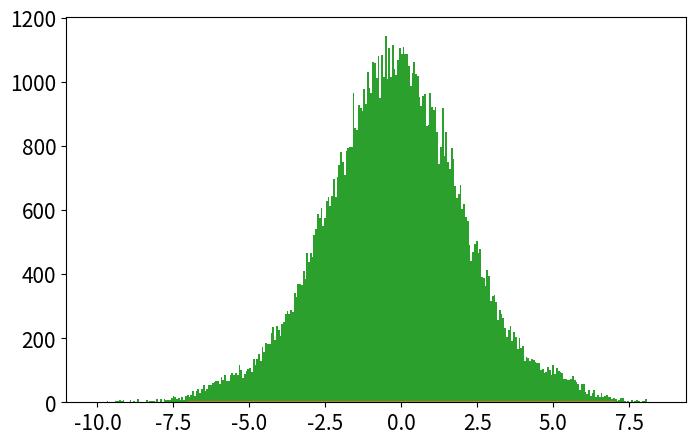

Source code (Python): (Note: this script raises an exception after producing the figure.)
# -*- coding: utf-8 -*-
from __future__ import division
import numpy as np
import matplotlib.pyplot as plt
from time import time

def psi_0_1(x_limit = 5, N_points_x = 101):  #creates first two energy eigenfunctions
    """
    Uso:    Devuelve diccionario "psi" que representa las autofunciones de energía. 
            Las llaves de "psi" están dadas por los elementos de un enmallado
            generado en el intervalo [-x_limit,x_limit] y que tiene "N_point_x" puntos 
            igualmente espaciados. Los elementos asignados a cada llave x son listas 
            cuyo índice corresponde al nivel de energía para la autofunción en la posición 
            x. 
            En pocas palabras, psi[x][n] corresponde a la autofucnión de energía \psi_{n}(x).
            Los valores accesibles para x son los elementos de grid_x y los valores 
            accesibles para n son 0 y 1.

    Recibe:
        x_limit: float      ->  los valores de x serán N_points_x igualmente espaciados entre 
                                [-x_limit,x_limit]
        N_ponts_x: int      ->   
    
    Devuelve:
        psi: dict           ->  psi[x][n] corresponde a la autofucnión de energía 
                                \psi_{n}(x) n = 0,1.
        grid_x: list        ->  lista con valores de x que se pueden usar en el diccionario psi. 
    """
    N_points_x = int(N_points_x)
    if N_points_x%2 ==0:
        N_points_x = N_points_x + 1
    delta = x_limit/(N_points_x-1)
    grid_x = [i*delta for i in range(-int((N_points_x-1)/2),int((N_points_x-1)/2 + 1))]
    psi = {}
    for x in grid_x:
        psi[x] = [np.exp(-x**2/2.) * np.pi**(-0.25)]
        psi[x].append(2**0.5 * x * psi[x][0])
    return psi, grid_x

def add_energy_level(psi):            #adds new energy eigenfunction to psi
    """
    Uso:    Recibe diccionario generado por fucnión psi_0_1 y entrega diccionario con 
            autofunciones con un nivel de energía adicional.

    Recibe:
    psi: dict       ->  diccionario con autofunciones de energía psi[x][n] y máximo 
                        n = n_max = len(psi[0])
    
    Devuelve:
    psi: dict       -> diccionario actualizado con  máximo n = n_max + 1 
    """
    # Revisamos nivel de energía máximo disponible = n-1
    n = len(psi[0.0])
    
    # Actualizamos diccionario de autofunciones para que contenga nivel de energía 
    # inmediatamente superior al máximo accesible anteriormente (n)
    for x in psi.keys():
        psi[x].append((2./n)**0.5 * x * psi[x][n-1] - 
                            ((n-1)/n)**0.5 * psi[x][n-2])
    return psi

def add_x_value(psi,x):  #adds new x value to psi
    """
    Uso:    Recibe diccionario generado por fucnión psi_0_1 y entrega diccionario con 
            autofunciones con una posición adicional dada por el valor de x.

    Recibe:
    psi: dict       ->  diccionario con autofunciones de energía: psi[x][n] 
    
    Devuelve:
    psi: dict       ->  diccionario actualizado con nueva posición accesible x para todos los
                        valores de n accesibles anteriormete.
    """
    # Añadimos primeros dos niveles de energía para la posición x (n=0 y n=1)
    psi[x] = [np.exp(-x**2/2.) * np.pi**(-0.25)]
    psi[x].append(2**0.5 * x * psi[x][0])
    #Añadimos niveles de energía superiores para la posición x:
    n_max = len(psi[0.0])-1
    for n in range(2,n_max+1):
                psi[x].append((2./n)**0.5 * x * psi[x][n-1] - 
                                    ((n-1)/n)**0.5 * psi[x][n-2])
    return psi

def canonical_ensemble_prob(delta_E,beta):
    """
    Devuelve: factor de Boltzmann  para beta=1/T y delta_E dados
    """
    return np.exp(-beta * delta_E)

def boltzmann_probability(En,beta):
    """
    Recibe:
        En: float       -> autovalor de energía 
        beta: float     -> inverso de temperatura en unidades reducidas beta = 1/T

    Devuelve:
        probabilidad de encontrar el oscilador armónico cuántico en nivel de energía "En" 
        a tmeperatura T.
    """
    return 2.*np.sinh(beta/2.)*np.exp(-beta*En)

def metropolis_finite_temp(x0=0.0, delta_x=0.5, N=1e3, 
                            prob_sampling=[psi_0_1()[0],canonical_ensemble_prob], beta=5):
    """
    Uso:    Algoritmo metrópolis para aproximar densidad de probabilidad de encontrar
            al oscilador armónico cuántico (en presencia de baño térmico) en una posición x.
    
    Recibe: 
        x0: float       -> valor de x con el que el algoritmo inicia el muestreo.
        delta: float    -> tamaño máximo del paso en cada iteración de "camino aleatorio" .
        N: int          -> número de iteraciones para el algoritmo Metrópolis. 
        prob_sampling[0]: dict      ->  diccionario con autofunciones de energía generado por 
                                        la función psi_0_1().
        prob_sampling[1]: func      ->  función que calcula factor de Boltzmann.
        beta: float                 ->  inverso de temperatura en unidades reducidas beta = 1/T.


    Devuelve:
        x_hist: list    ->  lista con la que se calcula el histograma que aproxima la densidad  
                            de probabilidad de encontrar al oscilador armónico cuántico (en 
                            presencia de baño térmico) en una posición x.
        n_hist: list    ->  lista con la que se calcula el histograma que aproxima distribución
                            de Boltzmann para el caso del oscilador armónico cuántico.
        prob_sampling[0]: dict      ->  diccionatrio de autofunciones de energía actualizado para 
                                        todos los valores de x_hist y n_hist. Se accede a ellos 
                                        mediante prob_sampling[0][x][n].
    """
    # Iniciamos listas que almacenen valores de niveles de energía y posiciones escogidos 
    # por el algoritmo
    x_hist = [ x0 ]
    n_hist = [ 0 ]
    prob_sampling = [prob_sampling[0].copy(),prob_sampling[1]]
    # Iniciamos iteraciones de algoritmo Metrópolis
    for k in range(int(N)):
        # Iniciamos montecarlo espacial: P(x -> x')
        x_new = x_hist[-1] + np.random.uniform(-delta_x,delta_x)
        # Revisamos si la posición propuesta x_new es accesible en el diccionario psi
        # si no es accesible, agregamos dicha posición al diccionario con respectivos 
        # valores de autofunciones de energía.  Esto se hace con ayuda de la función 
        # add_x_value().
        try:
            prob_sampling[0][x_new][0]
        except:
            prob_sampling[0] = add_x_value(prob_sampling[0],x_new)
        # Calculamos la probabilidad de aceptación para transiciones de posición
        # definida por algoritmo Metrópolis y se escoge si se acepta o no. 
        acceptance_prob_1 = ( prob_sampling[0][x_new][n_hist[-1]] / prob_sampling[0][x_hist[-1]][n_hist[-1]] )**2
        if np.random.uniform() < min(1,acceptance_prob_1):
            x_hist.append(x_new)
        else:
            x_hist.append(x_hist[-1])

        # Iniciamos Montecarlo para nivel de energía P(n -> n')
        n_new = n_hist[-1] + np.random.choice([1,-1])   
        # Chequeamos si el n propuesto es negativo
        if n_new < 0: 
            n_hist.append(n_hist[-1])
        else:
            current_n_max = len(prob_sampling[0][0])-1
            # Revisamos si el nivel propuesto n_new es accesible en el diccionario psi
            # si no es accesible, agregamos dicho nivel de energía para todas las posiciones
            # del diccionario psi. Esto se hace con ayuda de la función add_energy_level().
            if n_new > current_n_max: 
                prob_sampling[0] = add_energy_level(prob_sampling[0])
            # Calculamos la probabilidad de aceptación para transiciones de posición
            # definida por algoritmo Metrópolis y se escoge si se acepta o no. 
            acceptance_prob_2 = ( prob_sampling[0][x_hist[-1]][n_new] / prob_sampling[0][x_hist[-1]][n_hist[-1]] )**2 * \
                                prob_sampling[1]( n_new-n_hist[-1],  beta)
            if np.random.uniform() < min(1,acceptance_prob_2):
                n_hist.append(n_new)
            else:
                n_hist.append(n_hist[-1])
    return x_hist, n_hist, prob_sampling[0]

def CHO_canonical_ensemble(x,beta=5,plot=False,savefig=True,showplot=False):
    """
    Uso:    calcula probabilidad teórica clásica de encontrar al osciladoe armónico 
            (presente en un baño térmico) en la posición x. Si plot=True grafica 
            dicha probabilidad.
    
    Recibe:
        x: float            -> posición
        beta: float         -> inverso de temperatura en unidades reducidas beta = 1/T.
        plot: bool          -> escoge si grafica o no los histogramas.
        showplot: bool      -> escoge si muestra o no la gráfica.
        savefig: bool       -> escoge si guarda o no la figura graficada.
    
    Devuelve:
        probabilidad teórica clásica en posición dada para temperatura T dada 
        o gráfica de la probabilidad teórica clásica.
    """
    if plot==True:
        x = np.linspace(-3,3,201)
        plt.figure(figsize=(8,5))
        pdf_array = []
        for beta0 in list(beta):
            pdf_array.append( (beta0/(2.*np.pi))**0.5 * np.exp(-x**2*beta0 / 2.) )
            plt.plot(x,pdf_array[-1],label=u'$\\beta = %.1f$'%beta0)
        plt.xlim(-3,3)
        plt.xlabel('$x$')
        plt.ylabel('$\pi^{(C)}(x;\\beta)$')
        plt.legend(loc='best')
        if savefig==True:
            plt.savefig('plot_CHO_finite_temp_several_beta.eps')
        if showplot==True:
            plt.show()
        plt.close()
        return pdf_array
    else:
        return (beta/(2.*np.pi))**0.5 * np.exp(-x**2*beta / 2.)

def QHO_canonical_ensemble(x,beta):
    """
    Uso:    calcula probabilidad teórica cuántica de encontrar al osciladoe armónico 
            (presente en un baño térmico) en la posición x.
    
    Recibe:
        x: float            -> posición
        beta: float         -> inverso de temperatura en unidades reducidas beta = 1/T.
    
    Devuelve:
        probabilidad teórica cuántica en posición dada para temperatura T dada. 
    """
    return (np.tanh(beta/2.)/np.pi)**0.5 * np.exp(- x**2 * np.tanh(beta/2.))

def run_metropolis(psi_0_1 = psi_0_1, x_limit = 5., N_points_x = 51,
                    x0 = 0.0, delta_x = 0.5, N_metropolis = int(1e5),  
                    canonical_ensemble_prob = canonical_ensemble_prob, beta = 5.,
                    plot=True, showplot = True, savefig = True, legend_loc = 'best', x_plot_0=7):
    """
    Uso:    Corre algoritmo Metrópolis para el oscilador armónico cuántico en un baño térmico. 
            Grafica el histograma de posiciones obtenido contrastándolo con los resultados 
            teóricos cuántico y clásico. Grafica histograma de niveles de energía visitados por
            el algoritmo.

    Recibe:
        psi_0_1: función    ->  función que inicializa las autofunciones del hamiltoniano.
        x_limit: float      ->  las autofunciones se inicializan en intervalo (-x_limit,x_limit).
        N_points_x: int     ->  la rejilla para inicializar autofunciones tiene 
                                N_points_x puntos.
        x0: float           ->  valor de x con el que el algoritmo inicia el muestreo.
        delta_x: float      ->  tamaño máximo del paso en cada iteración de "camino aleatorio".
        N_metropolis: int   ->  número de iteraciones para algoritmo metrópolis.
        beta: float         ->  inverso de temperatura del baño térmico en unidades reducidas
                                beta = 1/T.
        canonical_ensemble_prob: función   ->   función que genera factor de Boltzmann 
                                                exp(-B*deltaE).
        plot: bool                      ->  escoge si grafica o no los histogramas
        showplot: bool                  ->  escoge si muestra o no la gráfica
        savefig: [bool,'name of fig']   ->  escoge si guarda o no la figura y el nombre del 
                                            archivo.
        legend_loc: 'position'          ->  posición de la legenda para la figura
        x_plot_0: float                 ->  dominio de la gráfica en x será (-x_plot,x_plot)
    
    Devuelve:   
        x_hist: list        ->  Lista con valores de x (posiciones)  obtenidos mediante cadena
                                de Markov. 
        n_hist: list        ->  Lista con valores de n (niveles de energía) obtenidos mediante 
                                cadena de Markov.
        psi_final: dict     ->  Diccionario con autofunciones de energía \psi_{n}(x) = psi[x][n] 
                                    para valores de x y n en x_hist y n_hist.
    """
    # Inicializamos autofunciones de energía en diccionario psi generado por función psi_0_1()
    psi, grid_x = psi_0_1(x_limit,N_points_x)
    
    # Almacenamos probs. en una lista:  la amplitud de probabilidad psi de las autofunciones
    #                                   y el factor de Boltzmann del ensamble canónico
    prob_sampling = [psi, canonical_ensemble_prob]

    # Ejecutamos algoritmo metropolis y medimos tiempo de cómputo
    t_0 = time()
    x_hist, n_hist, psi_final = metropolis_finite_temp(x0=x0, delta_x=delta_x,N=N_metropolis, 
                                                        prob_sampling=prob_sampling, beta=beta)
    t_1 = time()
    print('Metropolis algorithm (beta = %.2f): %.3f seconds for %.0E iterations'%(beta,t_1-t_0,N_metropolis))

    if plot==True:
        # Graficamos histograma para posiciones
        x_plot = np.linspace(-x_plot_0,x_plot_0,251)
        plt.figure(figsize=(8,5))
        plt.plot(x_plot,CHO_canonical_ensemble(x_plot,beta=beta),
                    label=u'$\pi^{(C)}(x;\\beta)$')
        plt.plot(x_plot,QHO_canonical_ensemble(x_plot,beta=beta),
                    label=u'$\pi^{(Q)}(x;\\beta)$')
        plt.hist(x_hist,bins=int(N_metropolis**0.5),normed=True,
                    label='Histograma Metrópolis\ncon %.0E iteraciones'%(N_metropolis))
        plt.xlim(-x_plot_0,x_plot_0)
        plt.xlabel(u'$x$')
        plt.ylabel(u'$\pi(x;\\beta)$')
        plt.legend(loc=legend_loc, title=u'$\\beta=%.2f$'%beta,fontsize=20)
        if savefig==True:
            plt.savefig('plot_QHO_finite_temp_beta_%d_%d.eps'%(beta,(beta-int(beta))*100))
        if showplot==True:
            plt.show()
        plt.close()

        # Graficamos histograma para niveles de energía
        n_plot = np.arange(len(psi_final[0])) 
        plt.figure(figsize=(8,5))
        plt.hist(n_hist,normed=True,bins=np.arange(len(psi_final[0])+1)-0.5,
                    label='Histograma Metrópolis\nniveles de energía')
        plt.plot(n_plot,boltzmann_probability(n_plot+1/2,beta),'o-',
                    label=u'$e^{-\\beta E_n}/Z(\\beta)$')
        plt.xlabel(u'$n$')
        plt.ylabel(u'$\pi(n;\\beta)$')
        plt.legend(loc='best', title=u'$\\beta=%.2f$'%beta)
        plt.tight_layout() ######
        if savefig==True:
            plt.savefig('plot_QHO_n_hist_beta_%d_%d.eps'%(beta,(beta-int(beta))*100))
        if showplot==True:
            plt.show()
        plt.close()

    return x_hist, n_hist, psi_final

plt.rcParams.update({'font.size':15})

# Corremos algoritmo metrópolis usando función run_metropolis() para varios 
# valores de beta
beta_array = [0.2, 1, 5, 60]
legend_loc =['lower center', 'lower right', 'best', 'best']
for i,beta in enumerate(beta_array):
    run_metropolis(N_metropolis=1e5,beta=beta,showplot=False)

# Corremos algoritmo para gráfica de límite de baja temperatura en el caso 
# clásico (figura 1 en el artículo)
beta_array_CHO = [5,20,60,100]
CHO_canonical_ensemble(0,beta=beta_array_CHO,plot=True,showplot=False)
